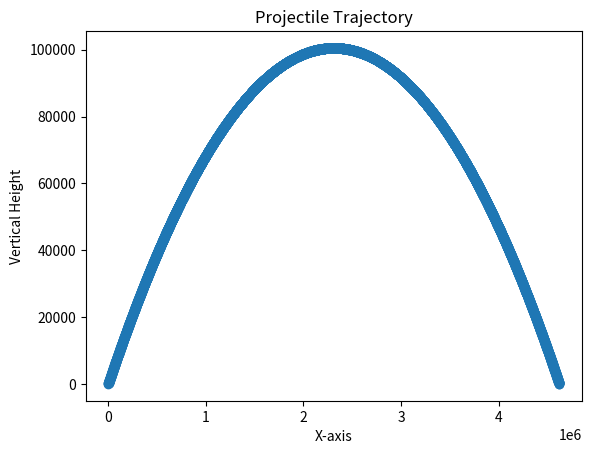

Reproduce this figure in Python.
#!/usr/bin/env python3
"""
Created on Sun Feb 18 22:51:55 2018

@author: Dr. Bill Adams
"""
import pandas as pd
import numpy as np
#The Earth's radius in meters
earth_radius = 6.371e6
#The Earth's mass in kg
earth_mass = 5.972e24
#Newton's gravitational constant in mks units
G = 6.674e-11


########################################################
##### Functions that define our simulation          ####
########################################################
def next_step(delta_t, current_x, current_y, 
              current_vx, current_vy):
    '''
    This function moves our object forward delta_t in time.  It uses
    the function accel_gravity() to calculate the y-axis acceleration
    '''
    ay = accel_gravity(current_y)
    ax = 0
    vy = current_vy + ay * delta_t
    vx = current_vx + ax * delta_t
    y = current_y + vy * delta_t
    x = current_x + vx * delta_t
    return (x, y, vx, vy)

def accel_gravity(dist_from_surface, planet_mass=earth_mass, 
                  planet_radius=earth_radius):
    '''
    Calculates the acceleration due to gravity a given distance from the
    surface of a planet.
    '''
    return -planet_mass * G / (dist_from_surface+planet_radius)**2

def simulate_angle(x, y, v, angle, delta_t=0.01, max_t=1000):
    angle_deg = angle * np.pi/180
    return simulate(x, y, v*np.cos(angle_deg), v*np.sin(angle_deg), delta_t, max_t)
    
def simulate(x, y, vx, vy, delta_t=0.01, max_t=1000):
    '''
    Performs our full simulation until the object hits the planet or
    we go out to max_t.
    '''
    t = 0
    rval = []
    while (y >= 0) and (t < max_t):
        x, y, vx, vy = next_step(delta_t, x, y, vx, vy)
        #print('x='+str(x)+" y="+str(y))
        t = t+delta_t
        rval.append([x, y, vx, vy, t])
    print("Last x="+str(x))
    return pd.DataFrame(rval, columns=['X', 'Y', 'Vx', 'Vy', 'Time'])

########################################################
####  Now do the simulation   ##########################
########################################################
#info=simulate(x=0, y=10, vx=1, vy=11300, delta_t=0.05, max_t=60000)
info=simulate_angle(x=0, y=10, v=16000, angle=5, delta_t=0.05, max_t=600000)
from matplotlib import pyplot as plt
#Plot the results
plt.scatter(info['X'], info['Y'])
plt.title("Projectile Trajectory")
plt.xlabel('X-axis')
plt.ylabel('Vertical Height')
